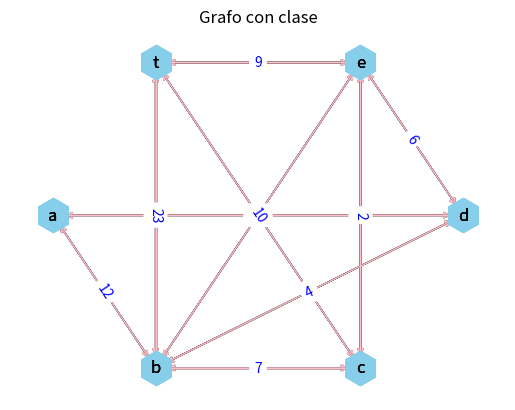

Source code (Python):
# Ejercicio 1
""" (valor = 3 puntos)
Dada la siguiente matriz que determina nodos, pesos y conexiones, resolver usando networkx: 

   a  b  c  d  e  t
a    12    14
b        7  4  11 23
c               2 10
d               6
e                  9

a) Construir los nodos                  -ok-
b) Construir con enlaces y pesos        -ok-
c) Emitir números de nodos              -ok-
d) Emitir los nodos                     -ok-
e) Emitir números de enlaces            -ok-
f) Emitir los enlaces                   -ok-
g) Emitir los vecinos de "b"            -ok-
h) Emitir cantidad de aristas de cada nodo  -ok-
i) Convertir en diccionario la salida anterior  -ok-
j) Crear la matriz de adyacencia y emitirla     -ok-
k) Crear la matriz de incidencia y emitirla
l) Emitir valores de los enlaces del nodo "c"
m) Emitir el peso de la relación entre "b" y "e"
n) Emitir la ruta más corta desde "a" al objetivo
o) Emitir la longitud desde "a" hasta el objetivo
p) Emitir el promedio de la ruta más corta usando el método de floyd-warshall
q) Emitir la ruta ponderada más corta entre "a" y "t" usando el algoritmo de Dijkstra
r) Emitir la longitud de la ruta ponderada entre "a" y "t"
s) Emitir la longitud de la ruta desde el nodo "c"
t) Emitir el radio del grafo
u) Emitir el diámetro del grafo
v) Emitir la excentricidad
w) Emitir el centro del grafo
x) Emitir la periferia del grafo
y) Emitir la densidad.
z) Dibujar el grafo y emitir con matplotlib.pyplot
aa) Convertir en grafo dirigido. Dibujar el nuevo grafo y emitir con matplotlib.pyplot

# Ejercicio 2
(valor = 3 puntos)
Las siguientes líneas de texto fueron extraídas de un archivo con muchas entradas,
representan: ip, usuario, fecha y hora y petición. Encuentra la expresión regular
para extraer y emitir la cadena entre "". Desarrolla el código correspondiente. 

98.140.180.244 - harber4797 [21/Jun/2019:16:01:53 -0700] "POST /seize/b2b/synergistic HTTP/2.0" 203 9396
229.231.201.185 - - [21/Jun/2019:16:01:35 -0700] "HEAD /supply-chains/brand/strategic HTTP/1.1" 405 28109
197.150.196.204 - thiel4558 [21/Jun/2019:16:01:05 -0700] "PATCH /compelling HTTP/2.0" 500 14180 

#  Ejercicio 3
(valor = 2 puntos)
Crear la clase grafo con sus métodos (en Python) para el ejercicio 1.

# Ejercicio 4
(valor = 2 puntos)
Crear la clase regex con sus métodos (en Python) para el el ejercicio 2. 
"""

import networkx as nx
import matplotlib.pyplot as plt
import re 

def main():
    # Ejercicio 1
    G = nx.Graph()

    nodos = ['a', 'b', 'c', 'd', 'e', 't']
    edges = [('a','b'),('a','d'),('b','c'),('b','d'),('b','e'),('b','t'),('c','e'),('c','t'),('d','e'),('e','t')]
    weigthed_edges = [('a','b',12),('a','d',14),('b','c',7),('b','d',4),('b','e',11),('b','t',23),('c','e',2),('c','t',10),('d','e',6),('e','t',9)]

    def addGraph(G, nodos, edges, weigthed):
        G.add_nodes_from(nodos)#Agrega nodos al grafo
        G.add_edges_from(edges)#Agrega las enlaces
        G.add_weighted_edges_from(weigthed)#Agrega los pesos

    #Funcion para agregar nodos, enlaces y pesos y hacer sus configuraciones, quedan disponibles para luego mostrarlas (ej a y b)
    def confGraph(G):
        labels = nx.get_edge_attributes(G, 'weight')#Asigna a una variable etiqueta todos los pesos
        pos = nx.shell_layout(G)#Configura la posiciones de los nodos 
        #Dibuja el grafo con sus respectivas configuraciones de nodos, aristas y etiquetas
        nx.draw_networkx(G, pos)
        nx.draw_networkx_nodes(G, pos, node_size=600, node_color='skyblue', node_shape='h')
        nx.draw_networkx_edges(G, pos, edge_color='pink')
        nx.draw_networkx_edge_labels(G, pos, edge_labels=labels, font_color='blue')

    def emitirGraph(title):
        plt.title(title)
        plt.axis('off')
        plt.show()

    #Agrega los componentes del grafo
    addGraph(G, nodos, edges, weigthed_edges)
    #Utiliza la funcion para agregar nodos, enlaces, pesos y sus respectivas configuraciones    
    confGraph(G)

    print(f'c) Emitir n° nodos: {G.number_of_nodes()}')
    print(f'd) Emitir nodos: {G.nodes()}')
    print(f'e) Emitir números de enlaces: {G.number_of_edges()}')
    print(f'f) Emitir los enlaces: {dict(G.edges())}')
    print(f'g) Emitir los vecinos de "b": {list(G.neighbors("b"))}')
    print(f'h) Emitir cantidad de aristas de cada nodo: {G.degree()}')
    print(f'i) Convertir en diccionario la salida anterior: {dict(G.degree())}')
    print('j) Crear la matriz de adyacencia y emitirla: \n')

    #Creo la matriz de adyacencia
    M = nx.adjacency_matrix(G)
    print(M.todense())

    print('j) Crear la matriz de indicencia y emitirla: \n')
    
    #Creo la matriz de incidencia
    I = nx.incidence_matrix(G)
    print(I.todense())

    print(f'l) Emitir valores de los enlaces del nodo "c": {G["c"]}')
    print(f'm) Emitir el peso de la relación entre "b" y "e":  {G["b"]["e"]["weight"]}')
    print(f'n) Emitir la ruta más corta desde "a" al objetivo: {nx.algorithms.shortest_path(G,"a")}')
    print(f'o) Emitir la longitud desde "a" hasta el objetivo: {nx.single_source_shortest_path_length(G, "a")}')
    print(f'p) Emitir el promedio de la ruta más corta usando el método de floyd-warshall: {nx.average_shortest_path_length(G, method="floyd-warshall")}')
    print(f'q) Emitir la ruta ponderada más corta entre "a" y "t" usando el algoritmo de Dijkstra: {nx.algorithms.dijkstra_path(G, "a", "t")}')
    print(f's) Emitir la longitud de la ruta desde el nodo "c": {nx.single_source_dijkstra_path_length(G, "c")}')
    print(f't) Emitir el radio del grafo: {nx.radius(G)}')
    print(f'u) Emitir el diámetro del grafo: {nx.diameter(G)}')
    print(f'v) Emitir la excentricidad: {nx.eccentricity(G)}')
    print(f'w) Emitir el centro del grafo: {nx.center(G)}')
    print(f'x) Emitir la periferia del grafo: {nx.periphery(G)}')
    print(f'y) Emitir la densidad: {nx.density(G)}')
    print('z) Dibujar el grafo y emitir con matplotlib.pyplot:')

    #emitirGraph('Segundo Parcial Matematica III')

    R = nx.to_directed(G)
    confGraph(R)
    #emitirGraph('Grafo II')

    # Ejercicio 2
    texto = """
98.140.180.244 - harber4797 [21/Jun/2019:16:01:53 -0700] "POST /seize/b2b/synergistic HTTP/2.0" 203 9396
229.231.201.185 - - [21/Jun/2019:16:01:35 -0700] "HEAD /supply-chains/brand/strategic HTTP/1.1" 405 28109
197.150.196.204 - thiel4558 [21/Jun/2019:16:01:05 -0700] "PATCH /compelling HTTP/2.0" 500 14180
"""

    regex = r'".*"'
    otro_regex = r'\"[A-Z]+\W[\/A-Za-z0-9\s.-]+\"'

    sol_regex = re.findall(regex, texto)
    print(sol_regex)

    #  Ejercicio 3
    class Grafo:
        def __init__(self):
            self.G = nx.Graph()
        
        def agregar(self, nodos, edges, weigthed):
            self.G.add_nodes_from(nodos)
            self.G.add_edges_from(edges)
            self.G.add_weighted_edges_from(weigthed)
        
        def dibujar(self):
            labels = nx.get_edge_attributes(self.G, 'weight')
            pos = nx.shell_layout(self.G)
            nx.draw_networkx(self.G, pos)
            nx.draw_networkx_nodes(self.G, pos, node_size=600, node_color='skyblue', node_shape='h')
            nx.draw_networkx_edges(self.G, pos, edge_color='pink')
            nx.draw_networkx_edge_labels(self.G, pos, edge_labels=labels, font_color='blue')

        def show(self, title):
            plt.title(title)
            plt.axis('off')
            plt.show()

    grafo1 = Grafo()
    grafo1.agregar(nodos, edges, weigthed_edges)
    grafo1.dibujar()
    grafo1.show('Grafo con clase')

    #Ejercico 4
    class Regex:
        def __init__(self, regex, texto):
            self.regex = regex
            self.texto = texto

        def print_regex(self):
            reg = re.findall(self.regex, self.texto)
            print(reg)

    regex1 = Regex(regex, texto)
    print("Clase Regex:\n")
    #regex1.print_regex()

if __name__ == '__main__':
    main()
